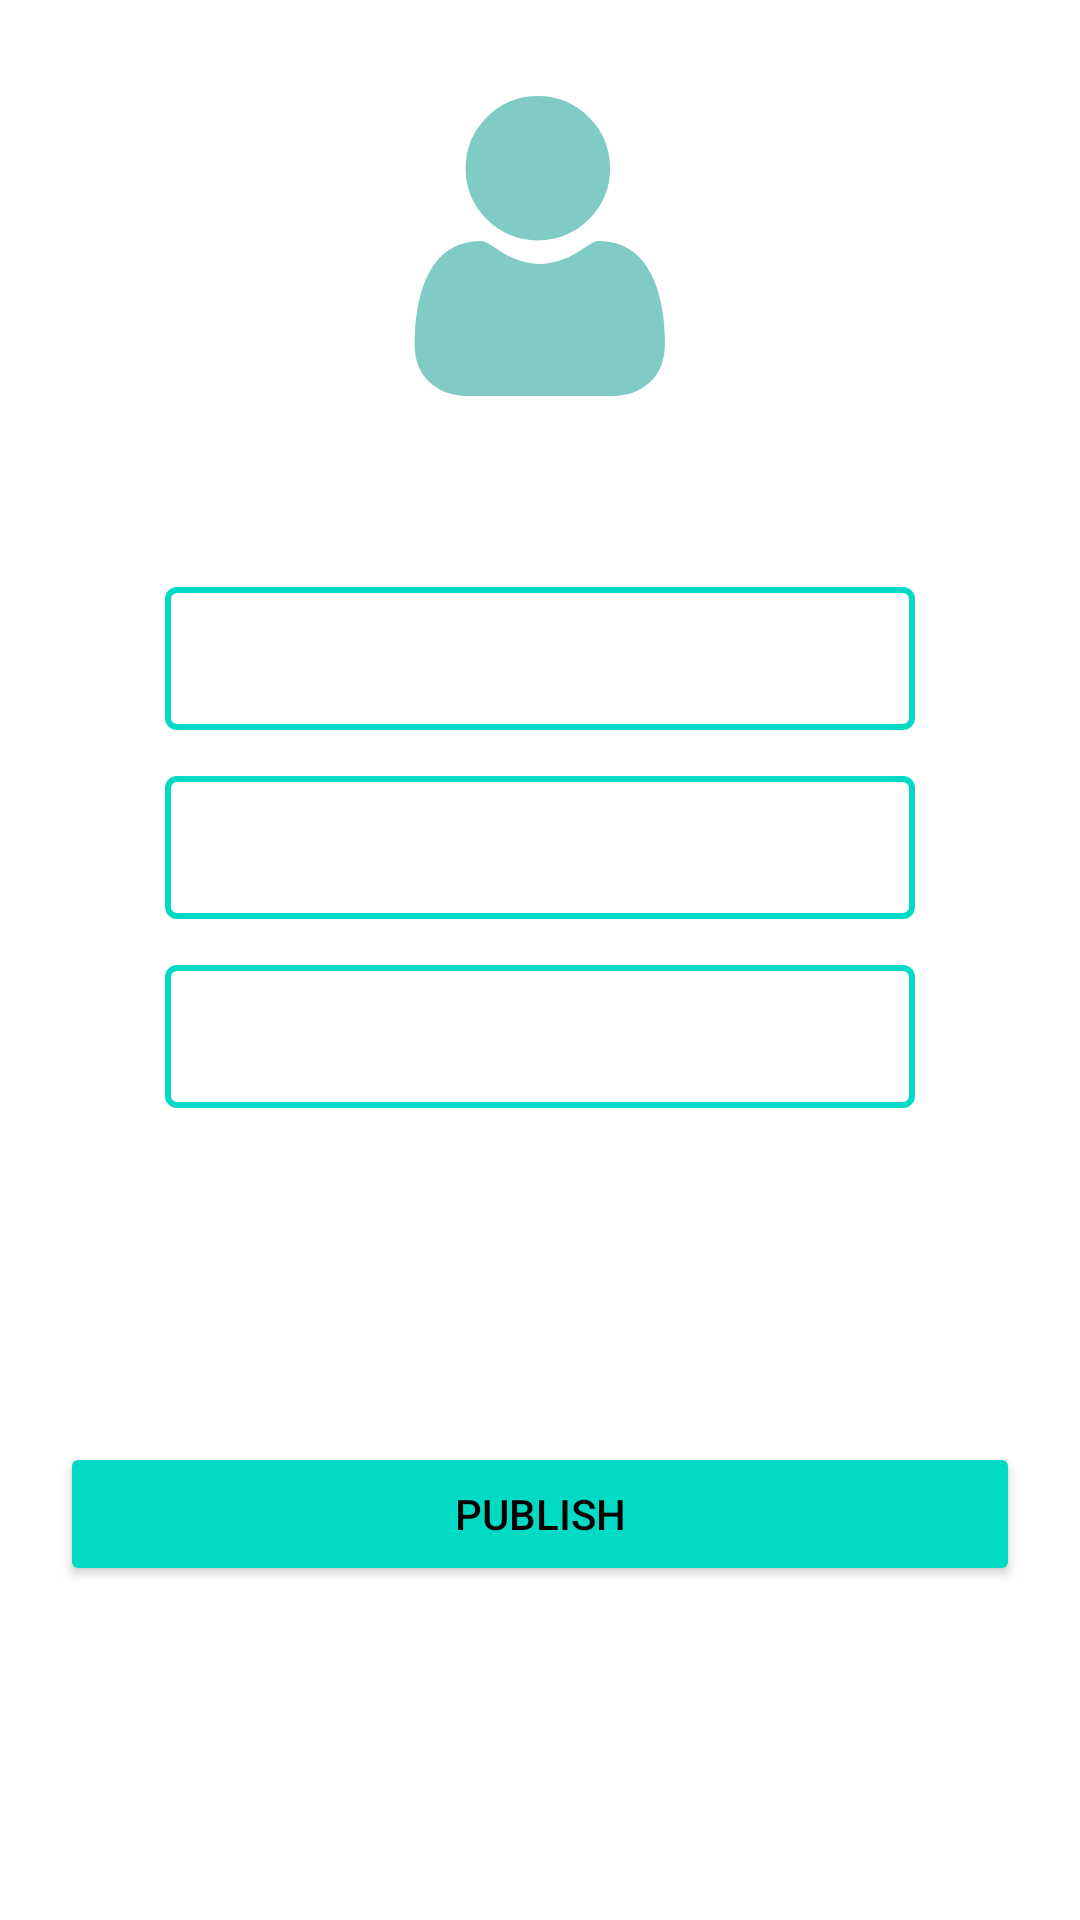

The Android layout XML behind this screen, and the referenced resources:
<!-- AndroidManifest.xml: application theme Theme.Bazaar -->
<!-- res/layout/fragment_profile.xml -->
<?xml version="1.0" encoding="utf-8"?>
<androidx.constraintlayout.widget.ConstraintLayout xmlns:android="http://schemas.android.com/apk/res/android"
    xmlns:app="http://schemas.android.com/apk/res-auto"
    xmlns:tools="http://schemas.android.com/tools"
    android:layout_width="match_parent"
    android:layout_height="match_parent"
    android:backgroundTint="@color/cardview_dark_background"
    tools:context=".ui.auth.ProfileFragment">


    <ImageView
        android:id="@+id/profileImage"
        android:layout_width="100dp"
        android:layout_height="100dp"
        android:layout_marginTop="32dp"
        android:src="@drawable/user_teal"
        app:layout_constraintEnd_toEndOf="parent"
        app:layout_constraintStart_toStartOf="parent"
        app:layout_constraintTop_toTopOf="parent" />

    <TextView
        android:id="@+id/nameTextView"
        android:layout_width="wrap_content"
        android:layout_height="wrap_content"
        android:layout_marginTop="16dp"
        android:text=""
        android:textColor="@color/white"
        android:textSize="24sp"
        app:layout_constraintEnd_toEndOf="parent"
        app:layout_constraintStart_toStartOf="parent"
        app:layout_constraintTop_toBottomOf="@+id/profileImage" />

    <com.google.android.material.textfield.TextInputLayout
        android:id="@+id/inputLayout"
        style="@style/LoginTextInputLayoutStyle"
        android:layout_width="250dp"
        android:layout_height="wrap_content"
        android:layout_marginTop="10dp"
        android:textColorHint="#878787"
        android:theme="@style/LoginTextInputLayoutStyle"
        app:hintTextColor="@color/teal_200"
        app:layout_constraintEnd_toEndOf="parent"
        app:layout_constraintStart_toStartOf="parent"
        app:layout_constraintTop_toBottomOf="@+id/nameTextView">
        <EditText
            android:id="@+id/email"
            android:layout_width="match_parent"
            android:layout_height="wrap_content"
            android:layout_marginTop="32dp"
            android:ems="10"
            android:inputType="textEmailAddress"
            android:textColor="@color/white"
            android:textColorHint="@color/darkGray"
            app:layout_constraintEnd_toEndOf="parent"
            app:layout_constraintStart_toStartOf="parent"
            app:layout_constraintTop_toBottomOf="@+id/name" />
    </com.google.android.material.textfield.TextInputLayout>


    <com.google.android.material.textfield.TextInputLayout
        android:id="@+id/inputLayout2"
        style="@style/LoginTextInputLayoutStyle"
        android:layout_width="250dp"
        android:layout_height="wrap_content"
        android:layout_marginTop="10dp"
        android:textColorHint="#878787"
        android:theme="@style/LoginTextInputLayoutStyle"
        app:hintTextColor="@color/teal_200"
        app:layout_constraintEnd_toEndOf="parent"
        app:layout_constraintStart_toStartOf="parent"
        app:layout_constraintTop_toBottomOf="@+id/inputLayout" >
    <EditText
        android:id="@+id/username"
        android:layout_width="match_parent"
        android:layout_height="wrap_content"
        android:layout_marginTop="32dp"
        android:ems="10"
        android:inputType="textPersonName"
        android:textColorHint="@color/darkGray"
        android:textColor="@color/white"
        />
    </com.google.android.material.textfield.TextInputLayout>


    <com.google.android.material.textfield.TextInputLayout
        android:id="@+id/inputLayout3"
        style="@style/LoginTextInputLayoutStyle"
        android:layout_width="250dp"
        android:layout_height="wrap_content"
        android:layout_marginTop="10dp"
        android:textColorHint="#878787"
        android:theme="@style/LoginTextInputLayoutStyle"
        app:hintTextColor="@color/teal_200"
        app:layout_constraintEnd_toEndOf="parent"
        app:layout_constraintStart_toStartOf="parent"
        app:layout_constraintTop_toBottomOf="@+id/inputLayout2"  >
    <EditText
        android:id="@+id/phoneNumber"
        android:layout_width="match_parent"
        android:layout_height="wrap_content"
        android:layout_marginTop="32dp"
        android:ems="10"
        android:textColorHint="@color/darkGray"
        android:textColor="@color/white"
        android:inputType="number"
        />
    </com.google.android.material.textfield.TextInputLayout>

    <Button
        android:id="@+id/button"
        android:layout_width="match_parent"
        android:layout_height="wrap_content"
        android:layout_marginLeft="20dp"
        android:layout_marginRight="20dp"
        android:backgroundTint="@color/teal_200"
        android:text="@string/publish"
        android:textColor="@color/black"
        app:cornerRadius="15dp"
        app:layout_constraintBottom_toBottomOf="parent"
        app:layout_constraintEnd_toEndOf="parent"
        app:layout_constraintStart_toStartOf="parent"
        app:layout_constraintTop_toBottomOf="@+id/inputLayout3" />

</androidx.constraintlayout.widget.ConstraintLayout>
<!-- resources referenced by this layout -->
<resources>
  <color name="black">#FF000000</color>
  <color name="darkGray">#55555555</color>
  <color name="teal_200">#FF03DAC5</color>
  <color name="white">#FFFFFFFF</color>
  <!-- drawable user_teal (drawable-v24) -->
  <vector android:height="24.000093dp" android:viewportHeight="512.002"
      android:viewportWidth="512" android:width="24dp" xmlns:android="http://schemas.android.com/apk/res/android">
      <path android:fillColor="#80CBC4" android:pathData="m252.352,246.633c33.883,0 63.223,-12.152 87.195,-36.129 23.973,-23.973 36.125,-53.305 36.125,-87.191 0,-33.875 -12.152,-63.211 -36.129,-87.191 -23.977,-23.969 -53.313,-36.121 -87.191,-36.121 -33.887,0 -63.219,12.152 -87.191,36.125s-36.129,53.309 -36.129,87.188c0,33.887 12.156,63.223 36.133,87.195 23.977,23.969 53.313,36.125 87.188,36.125zM252.352,246.633"/>
      <path android:fillColor="#80CBC4" android:pathData="m468.129,393.703c-0.691,-9.977 -2.09,-20.859 -4.148,-32.352 -2.078,-11.578 -4.754,-22.523 -7.957,-32.527 -3.309,-10.34 -7.809,-20.551 -13.371,-30.336 -5.773,-10.156 -12.555,-19 -20.164,-26.277 -7.957,-7.613 -17.699,-13.734 -28.965,-18.199 -11.227,-4.441 -23.668,-6.691 -36.977,-6.691 -5.227,0 -10.281,2.145 -20.043,8.5 -6.008,3.918 -13.035,8.449 -20.879,13.461 -6.707,4.273 -15.793,8.277 -27.016,11.902 -10.949,3.543 -22.066,5.34 -33.039,5.34 -10.973,0 -22.086,-1.797 -33.047,-5.34 -11.211,-3.621 -20.297,-7.625 -26.996,-11.898 -7.77,-4.965 -14.801,-9.496 -20.898,-13.469 -9.75,-6.355 -14.809,-8.5 -20.035,-8.5 -13.313,0 -25.75,2.254 -36.973,6.699 -11.258,4.457 -21.004,10.578 -28.969,18.199 -7.605,7.281 -14.391,16.121 -20.156,26.273 -5.559,9.785 -10.059,19.992 -13.371,30.34 -3.199,10.004 -5.875,20.945 -7.953,32.523 -2.059,11.477 -3.457,22.363 -4.148,32.363 -0.68,9.797 -1.023,19.965 -1.023,30.234 0,26.727 8.496,48.363 25.25,64.32 16.547,15.746 38.441,23.734 65.066,23.734h246.531c26.625,0 48.512,-7.984 65.063,-23.734 16.758,-15.945 25.254,-37.586 25.254,-64.324 -0.004,-10.316 -0.352,-20.492 -1.035,-30.242zM468.129,393.703"/>
  </vector>
  <string name="publish">Publish</string>
  <style name="LoginTextInputLayoutStyle" parent="Widget.MaterialComponents.TextInputLayout.OutlinedBox.Dense">
          <item name="boxStrokeColor">@color/teal_200</item>
          <item name="boxStrokeWidth">2dp</item>
      </style>
  <style name="Theme.Bazaar" parent="Theme.MaterialComponents.DayNight.NoActionBar">
          
          <item name="colorPrimary">@color/purple_500</item>
          <item name="colorPrimaryVariant">@color/purple_700</item>
          <item name="colorOnPrimary">@color/white</item>
          
          <item name="colorSecondary">@color/teal_200</item>
          <item name="colorSecondaryVariant">@color/teal_700</item>
          <item name="colorOnSecondary">@color/black</item>
          
          <item name="android:statusBarColor" tools:targetApi="l">?attr/colorPrimaryVariant</item>
          
      </style>
  <color name="purple_500">#FF6200EE</color>
  <color name="purple_700">#FF3700B3</color>
  <color name="teal_700">#FF018786</color>
</resources>
